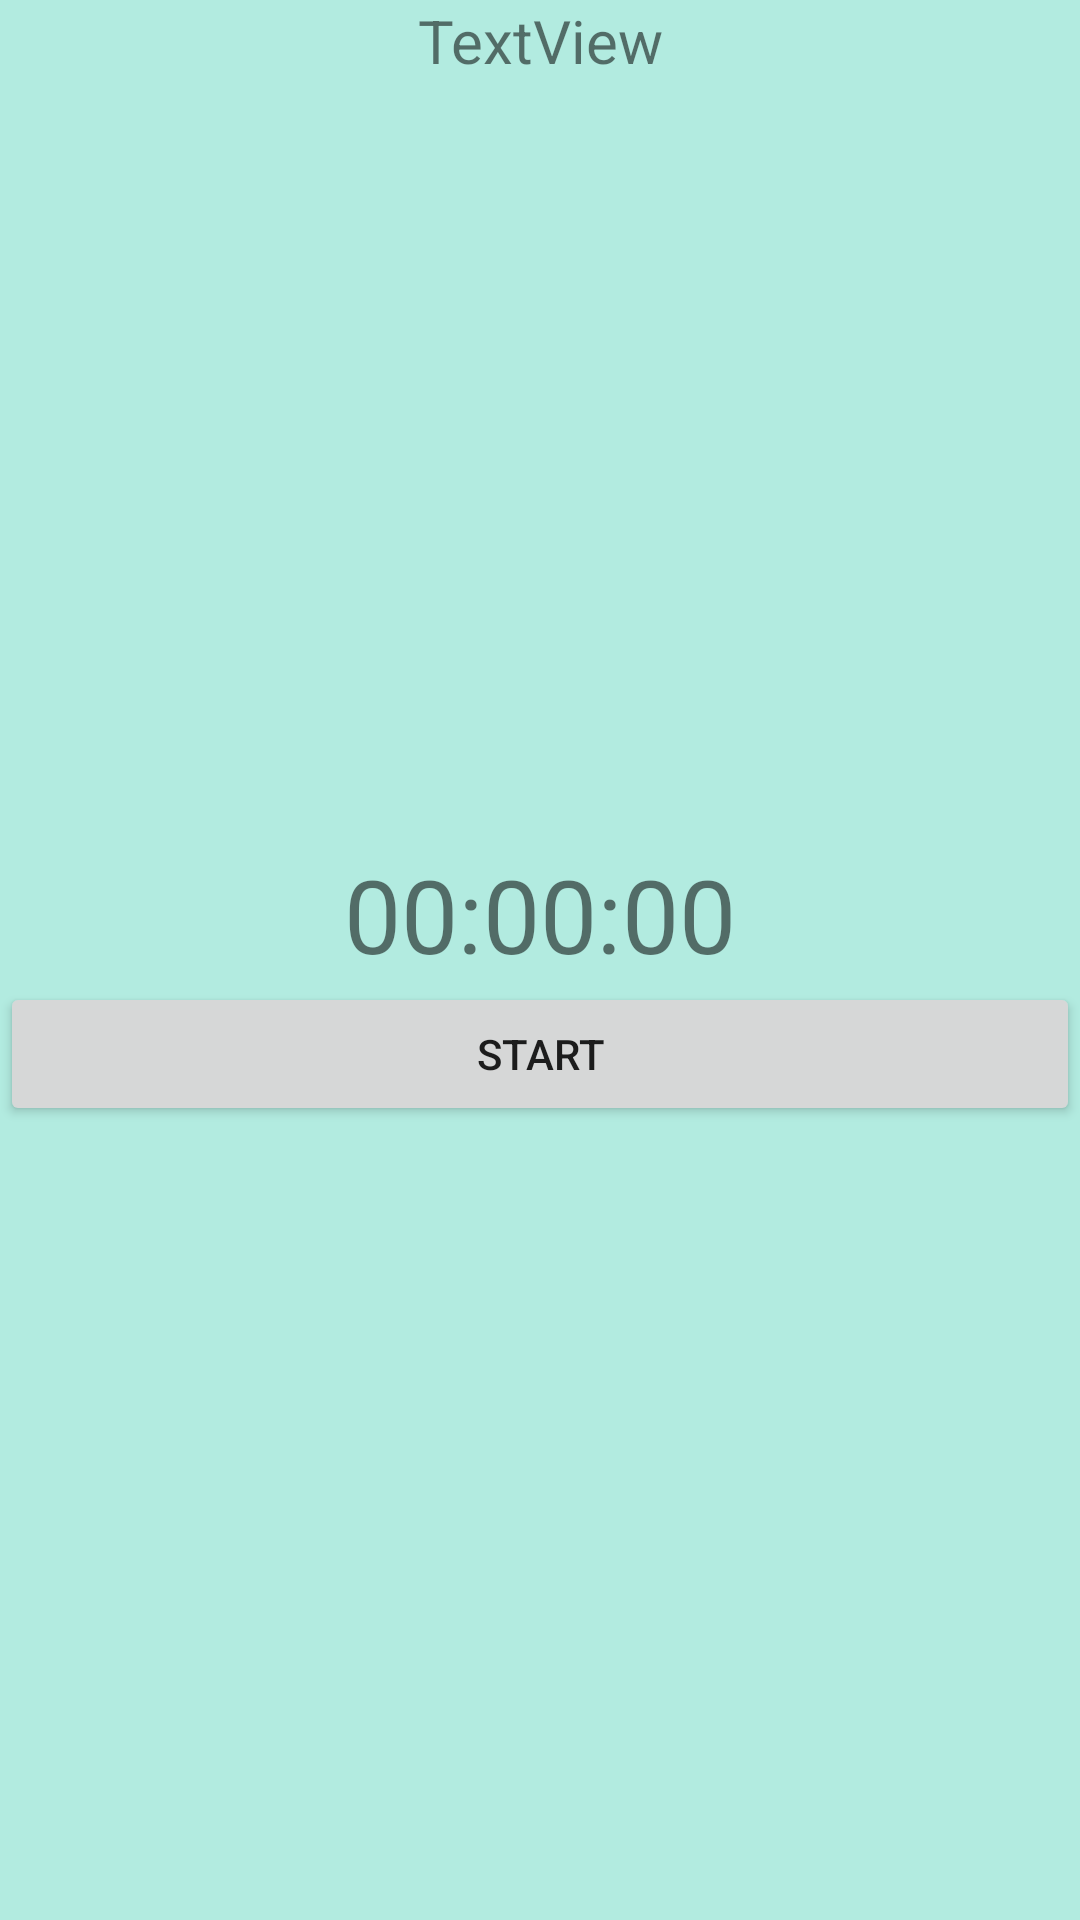

Write the Android layout XML for this screen, with the resource values it uses.
<!-- AndroidManifest.xml: application theme Theme.QuanLyPhongNet -->
<!-- res/layout/activity_pc.xml -->
<?xml version="1.0" encoding="utf-8"?>
<LinearLayout xmlns:android="http://schemas.android.com/apk/res/android"
    xmlns:app="http://schemas.android.com/apk/res-auto"
    xmlns:tools="http://schemas.android.com/tools"
    android:layout_width="match_parent"
    android:layout_height="match_parent"
    android:background="#b2ebe0"
    android:orientation="vertical"
    tools:context=".PC.PC">

    <TextView
        android:id="@+id/griddata"
        android:layout_width="match_parent"
        android:layout_height="wrap_content"
        android:text="TextView"
        android:textAlignment="center"
        android:textSize="20sp"
        app:layout_constraintEnd_toEndOf="parent"
        app:layout_constraintStart_toStartOf="parent"
        app:layout_constraintTop_toTopOf="parent" />

    <ImageView
        android:id="@+id/imageView"
        android:layout_width="match_parent"
        android:layout_height="187dp"
        android:layout_marginTop="68dp"
        app:layout_constraintTop_toBottomOf="@+id/griddata"
        app:srcCompat="@drawable/maytinh"
        tools:layout_editor_absoluteX="4dp" />

    <TextView
        android:id="@+id/txtTimer"
        android:layout_width="match_parent"
        android:layout_height="wrap_content"
        android:text="00:00:00"
        android:textAlignment="center"
        android:textSize="34sp"
        app:layout_constraintBottom_toTopOf="@+id/btnTime"
        app:layout_constraintTop_toBottomOf="@+id/imageView"
        tools:layout_editor_absoluteX="176dp" />

    <Button
        android:id="@+id/btnTime"
        android:layout_width="match_parent"
        android:layout_height="wrap_content"
        android:onClick="startStopTapped"
        android:text="Start"
        tools:layout_editor_absoluteX="165dp"
        tools:layout_editor_absoluteY="494dp" />

</LinearLayout>
<!-- resources referenced by this layout -->
<resources>
  <style name="Theme.QuanLyPhongNet" parent="Theme.MaterialComponents.DayNight.DarkActionBar">
          
          <item name="colorPrimary">@color/purple_500</item>
          <item name="colorPrimaryVariant">@color/purple_700</item>
          <item name="colorOnPrimary">@color/white</item>
          
          <item name="colorSecondary">@color/teal_200</item>
          <item name="colorSecondaryVariant">@color/teal_700</item>
          <item name="colorOnSecondary">@color/black</item>
          
          <item name="android:statusBarColor" tools:targetApi="l">?attr/colorPrimaryVariant</item>
          
      </style>
  <!-- not gathered from this repository: default colours our renderer supplied (Android Studio template values) -->
  <color name="purple_500">#FF6200EE</color>
  <color name="purple_700">#FF3700B3</color>
  <color name="teal_200">#FF03DAC5</color>
  <color name="teal_700">#FF018786</color>
  <color name="black">#FF000000</color>
  <color name="white">#FFFFFFFF</color>
</resources>
